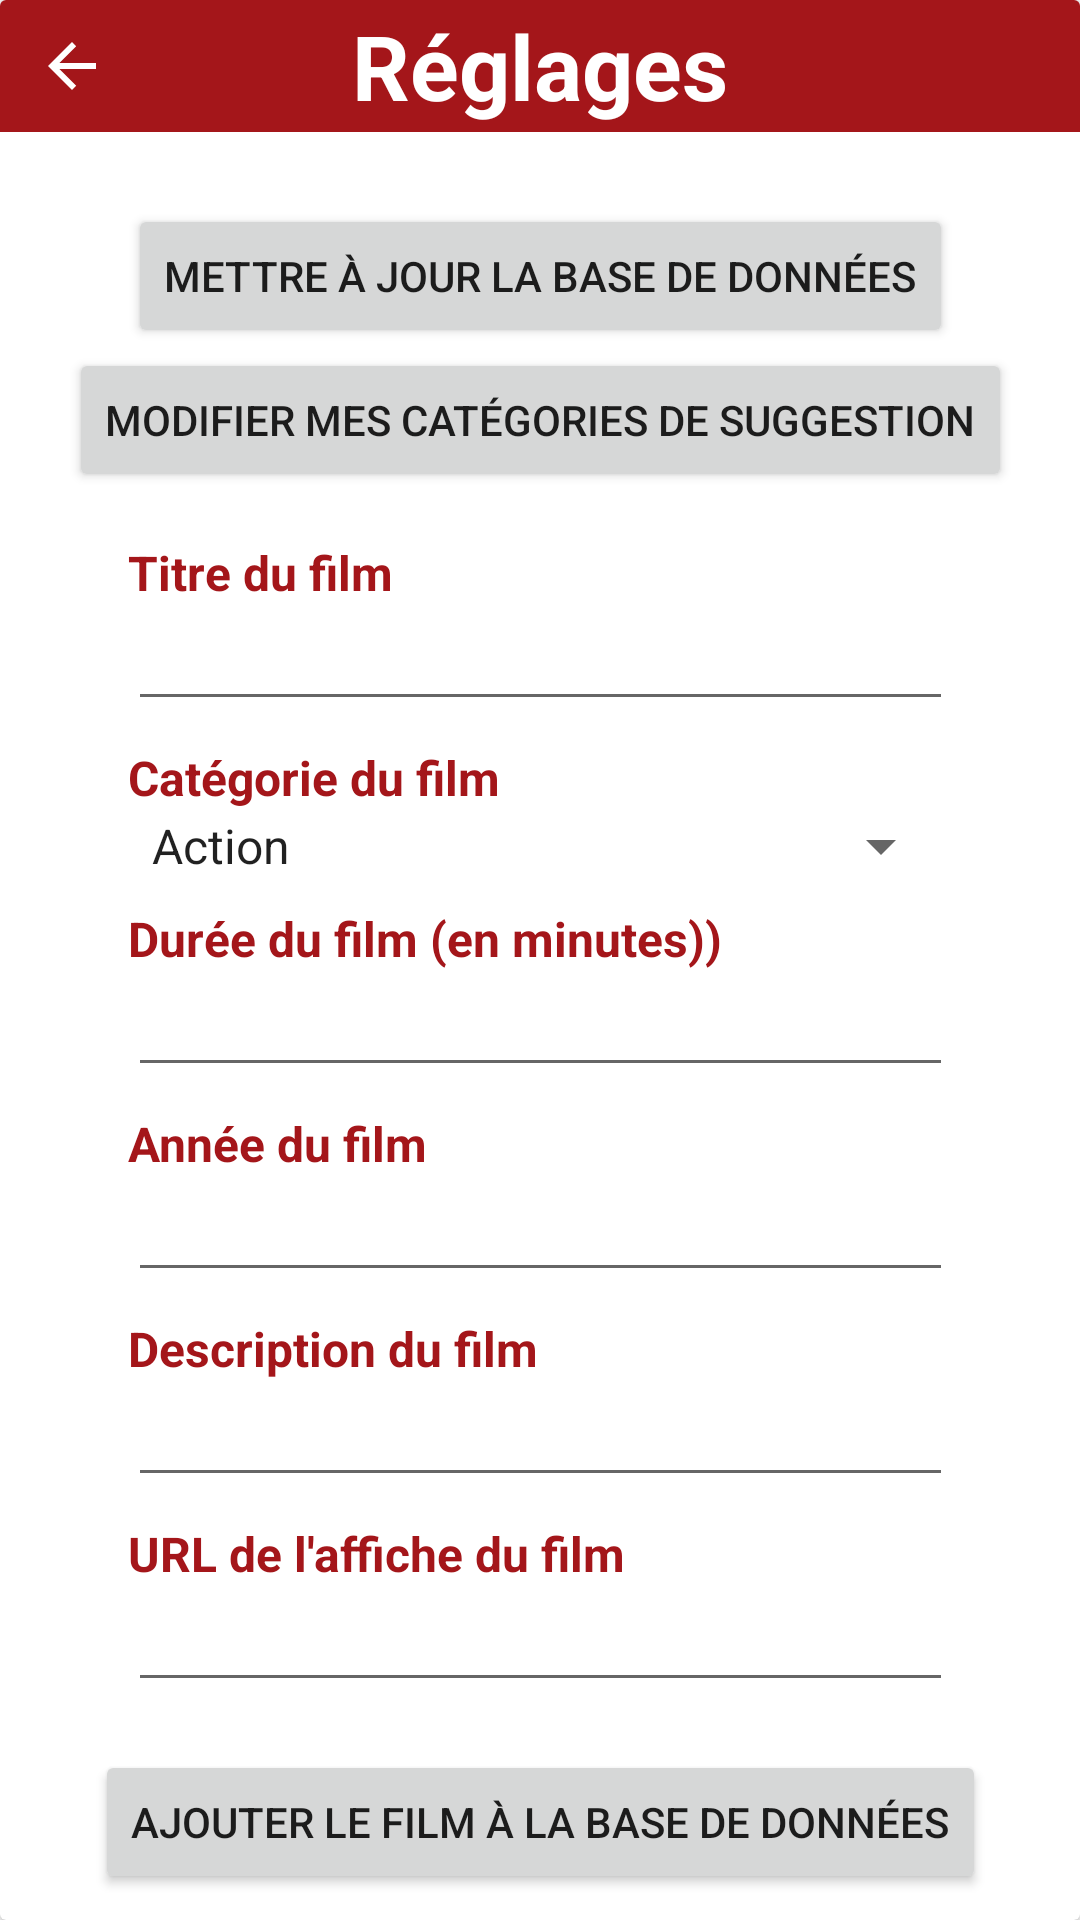

Here is an Android app screen rendered from its layout file. Give the layout XML and the strings, colors and styles it references.
<!-- AndroidManifest.xml: application theme Theme.ProjetV1 -->
<!-- res/layout/activity_reglages_fragment.xml -->
<?xml version="1.0" encoding="utf-8"?>
<androidx.constraintlayout.widget.ConstraintLayout xmlns:android="http://schemas.android.com/apk/res/android"
    xmlns:app="http://schemas.android.com/apk/res-auto"
    xmlns:tools="http://schemas.android.com/tools"
    android:layout_width="match_parent"
    android:layout_height="match_parent"
    android:background="#00FFFFFF">


    <androidx.cardview.widget.CardView
        android:layout_width="match_parent"
        android:layout_height="match_parent"
        app:layout_constraintBottom_toBottomOf="parent"
        app:layout_constraintEnd_toEndOf="parent"
        app:layout_constraintStart_toStartOf="parent"
        app:layout_constraintTop_toTopOf="parent">


        <androidx.constraintlayout.widget.ConstraintLayout
            android:layout_width="match_parent"
            android:layout_height="match_parent"
            android:scrollbars="vertical">

            <TextView
                android:id="@+id/title_setting_text"
                android:layout_width="0dp"
                android:layout_height="0dp"
                android:layout_gravity="center_horizontal"
                android:background="@color/purple_700"
                android:gravity="center"
                android:text="Réglages"
                android:textColor="#FFFFFF"
                android:textSize="30sp"
                android:textStyle="bold"
                app:layout_constraintBottom_toBottomOf="@+id/fermer_reglages"
                app:layout_constraintEnd_toEndOf="parent"
                app:layout_constraintHorizontal_bias="0.5"
                app:layout_constraintStart_toStartOf="parent"
                app:layout_constraintTop_toTopOf="@+id/fermer_reglages"
                app:layout_constraintVertical_bias="0.5" />

            <ImageButton
                android:id="@+id/fermer_reglages"
                android:layout_width="wrap_content"
                android:layout_height="wrap_content"
                android:backgroundTint="#00FFFFFF"
                android:src="?attr/actionModeCloseDrawable"
                app:layout_constraintEnd_toEndOf="parent"
                app:layout_constraintHorizontal_bias="0.0"
                app:layout_constraintStart_toStartOf="parent"
                app:layout_constraintTop_toTopOf="parent"
                app:tint="@color/white" />

            <Button
                android:id="@+id/button_maj_bdd"
                android:layout_width="wrap_content"
                android:layout_height="wrap_content"
                android:layout_marginTop="24dp"
                android:layout_marginBottom="24dp"
                android:text="Mettre à jour la base de données"
                app:layout_constraintBottom_toBottomOf="parent"
                app:layout_constraintEnd_toEndOf="parent"
                app:layout_constraintStart_toStartOf="parent"
                app:layout_constraintTop_toBottomOf="@+id/title_setting_text"
                app:layout_constraintVertical_bias="0.0" />

            <Button
                android:id="@+id/modif_categories"
                android:layout_width="wrap_content"
                android:layout_height="wrap_content"
                android:layout_marginBottom="24dp"
                android:text="Modifier mes catégories de suggestion"
                app:layout_constraintBottom_toBottomOf="parent"
                app:layout_constraintEnd_toEndOf="@+id/button_maj_bdd"
                app:layout_constraintHorizontal_bias="0.5"
                app:layout_constraintStart_toStartOf="@+id/button_maj_bdd"
                app:layout_constraintTop_toBottomOf="@+id/button_maj_bdd"
                app:layout_constraintVertical_bias="0.0" />

            <Button
                android:id="@+id/button_ajoutfilm_bdd"
                android:layout_width="wrap_content"
                android:layout_height="wrap_content"
                android:layout_marginTop="16dp"
                android:layout_marginBottom="16dp"
                android:text="Ajouter le film à la base de données"
                app:layout_constraintBottom_toBottomOf="parent"
                app:layout_constraintEnd_toEndOf="@+id/editTextTextPersonName4"
                app:layout_constraintHorizontal_bias="0.5"
                app:layout_constraintStart_toStartOf="@+id/editTextTextPersonName4"
                app:layout_constraintTop_toBottomOf="@+id/editTextTextPersonName4"
                app:layout_constraintVertical_bias="0.0" />

            <TextView
                android:id="@+id/T_ajouttitre"
                android:layout_width="wrap_content"
                android:layout_height="wrap_content"
                android:layout_marginTop="16dp"
                android:text="Titre du film"
                android:textColor="@color/purple_700"
                android:textSize="16sp"
                android:textStyle="bold"
                app:layout_constraintEnd_toEndOf="@+id/button_maj_bdd"
                app:layout_constraintHorizontal_bias="0.0"
                app:layout_constraintStart_toStartOf="@+id/button_maj_bdd"
                app:layout_constraintTop_toBottomOf="@+id/modif_categories" />

            <TextView
                android:id="@+id/T_ajoutcategorie"
                android:layout_width="wrap_content"
                android:layout_height="wrap_content"
                android:layout_marginTop="8dp"
                android:text="Catégorie du film"
                android:textColor="@color/purple_700"
                android:textSize="16sp"
                android:textStyle="bold"
                app:layout_constraintEnd_toEndOf="@+id/editTextTextPersonName"
                app:layout_constraintHorizontal_bias="0.0"
                app:layout_constraintStart_toStartOf="@+id/editTextTextPersonName"
                app:layout_constraintTop_toBottomOf="@+id/editTextTextPersonName" />

            <TextView
                android:id="@+id/T_ajoutduree"
                android:layout_width="wrap_content"
                android:layout_height="wrap_content"
                android:layout_marginTop="8dp"
                android:text="Durée du film (en minutes))"
                android:textColor="@color/purple_700"
                android:textSize="16sp"
                android:textStyle="bold"
                app:layout_constraintEnd_toEndOf="@+id/spinner"
                app:layout_constraintHorizontal_bias="0.0"
                app:layout_constraintStart_toStartOf="@+id/spinner"
                app:layout_constraintTop_toBottomOf="@+id/spinner" />

            <TextView
                android:id="@+id/T_ajoutannee"
                android:layout_width="wrap_content"
                android:layout_height="wrap_content"
                android:layout_marginTop="8dp"
                android:text="Année du film"
                android:textColor="@color/purple_700"
                android:textSize="16sp"
                android:textStyle="bold"
                app:layout_constraintEnd_toEndOf="@+id/editTextNumber"
                app:layout_constraintHorizontal_bias="0.0"
                app:layout_constraintStart_toStartOf="@+id/editTextNumber"
                app:layout_constraintTop_toBottomOf="@+id/editTextNumber" />

            <TextView
                android:id="@+id/T_ajoutdescription"
                android:layout_width="wrap_content"
                android:layout_height="wrap_content"
                android:layout_marginTop="8dp"
                android:text="Description du film"
                android:textColor="@color/purple_700"
                android:textSize="16sp"
                android:textStyle="bold"
                app:layout_constraintEnd_toEndOf="@+id/editTextNumber2"
                app:layout_constraintHorizontal_bias="0.0"
                app:layout_constraintStart_toStartOf="@+id/editTextNumber2"
                app:layout_constraintTop_toBottomOf="@+id/editTextNumber2" />

            <TextView
                android:id="@+id/T_ajoutimage"
                android:layout_width="wrap_content"
                android:layout_height="wrap_content"
                android:layout_marginTop="8dp"
                android:text="URL de l'affiche du film"
                android:textColor="@color/purple_700"
                android:textSize="16sp"
                android:textStyle="bold"
                app:layout_constraintEnd_toEndOf="@+id/editTextTextPersonName3"
                app:layout_constraintHorizontal_bias="0.0"
                app:layout_constraintStart_toStartOf="@+id/editTextTextPersonName3"
                app:layout_constraintTop_toBottomOf="@+id/editTextTextPersonName3" />

            <EditText
                android:id="@+id/editTextTextPersonName"
                android:layout_width="0dp"
                android:layout_height="wrap_content"
                android:ems="10"
                android:inputType="textPersonName"
                android:textSize="16sp"
                app:layout_constraintEnd_toEndOf="@+id/button_maj_bdd"
                app:layout_constraintStart_toStartOf="@+id/T_ajouttitre"
                app:layout_constraintTop_toBottomOf="@+id/T_ajouttitre" />

            <Spinner
                android:id="@+id/spinner"
                android:layout_width="0dp"
                android:layout_height="wrap_content"
                android:entries="@array/genres"
                app:layout_constraintEnd_toEndOf="@+id/editTextTextPersonName"
                app:layout_constraintStart_toStartOf="@+id/editTextTextPersonName"
                app:layout_constraintTop_toBottomOf="@+id/T_ajoutcategorie" />

            <EditText
                android:id="@+id/editTextNumber"
                android:layout_width="0dp"
                android:layout_height="wrap_content"
                android:ems="10"
                android:inputType="number"
                android:textSize="16sp"
                app:layout_constraintEnd_toEndOf="@+id/spinner"
                app:layout_constraintStart_toStartOf="@+id/spinner"
                app:layout_constraintTop_toBottomOf="@+id/T_ajoutduree" />

            <EditText
                android:id="@+id/editTextNumber2"
                android:layout_width="0dp"
                android:layout_height="wrap_content"
                android:ems="10"
                android:inputType="number"
                android:textSize="16sp"
                app:layout_constraintEnd_toEndOf="@+id/editTextNumber"
                app:layout_constraintStart_toStartOf="@+id/editTextNumber"
                app:layout_constraintTop_toBottomOf="@+id/T_ajoutannee" />

            <EditText
                android:id="@+id/editTextTextPersonName3"
                android:layout_width="0dp"
                android:layout_height="wrap_content"
                android:ems="10"
                android:inputType="textPersonName"
                android:textSize="16sp"
                app:layout_constraintEnd_toEndOf="@+id/editTextNumber2"
                app:layout_constraintStart_toStartOf="@+id/editTextNumber2"
                app:layout_constraintTop_toBottomOf="@+id/T_ajoutdescription" />

            <EditText
                android:id="@+id/editTextTextPersonName4"
                android:layout_width="0dp"
                android:layout_height="wrap_content"
                android:ems="10"
                android:inputType="textPersonName"
                android:textSize="16sp"
                app:layout_constraintEnd_toEndOf="@+id/editTextTextPersonName3"
                app:layout_constraintStart_toStartOf="@+id/editTextTextPersonName3"
                app:layout_constraintTop_toBottomOf="@+id/T_ajoutimage" />

        </androidx.constraintlayout.widget.ConstraintLayout>

    </androidx.cardview.widget.CardView>

</androidx.constraintlayout.widget.ConstraintLayout>
<!-- resources referenced by this layout -->
<resources>
  <string-array name="genres">
          <item>Action</item>
          <item>Anime</item>
          <item>Horreur</item>
  
          <item>Documentaire</item>
          <item>Fantastique</item>
          <item>Comedie</item>
  
          <item>Français</item>
          <item>Thriller</item>
          <item>Science-fiction</item>
  
          <item>Jeunesse</item>
          <item>Policier</item>
          <item>Noël</item>
          <item>Romance</item>
      </string-array>
  <color name="purple_700">#A4161A</color>
  <color name="white">#FFFFFFFF</color>
  <style name="Theme.ProjetV1" parent="Theme.MaterialComponents.DayNight.DarkActionBar">
          
          <item name="colorPrimary">@color/purple_500</item>
          <item name="colorPrimaryVariant">@color/purple_700</item>
          <item name="colorOnPrimary">@color/white</item>
          
          <item name="colorSecondary">@color/teal_200</item>
          <item name="colorSecondaryVariant">@color/teal_700</item>
          <item name="colorOnSecondary">@color/black</item>
          
          <item name="android:statusBarColor">?attr/colorPrimaryVariant</item>
          
      </style>
  <color name="purple_500">#A4161A</color>
  <color name="teal_200">#FF03DAC5</color>
  <color name="teal_700">#FF018786</color>
  <color name="black">#FF000000</color>
</resources>
